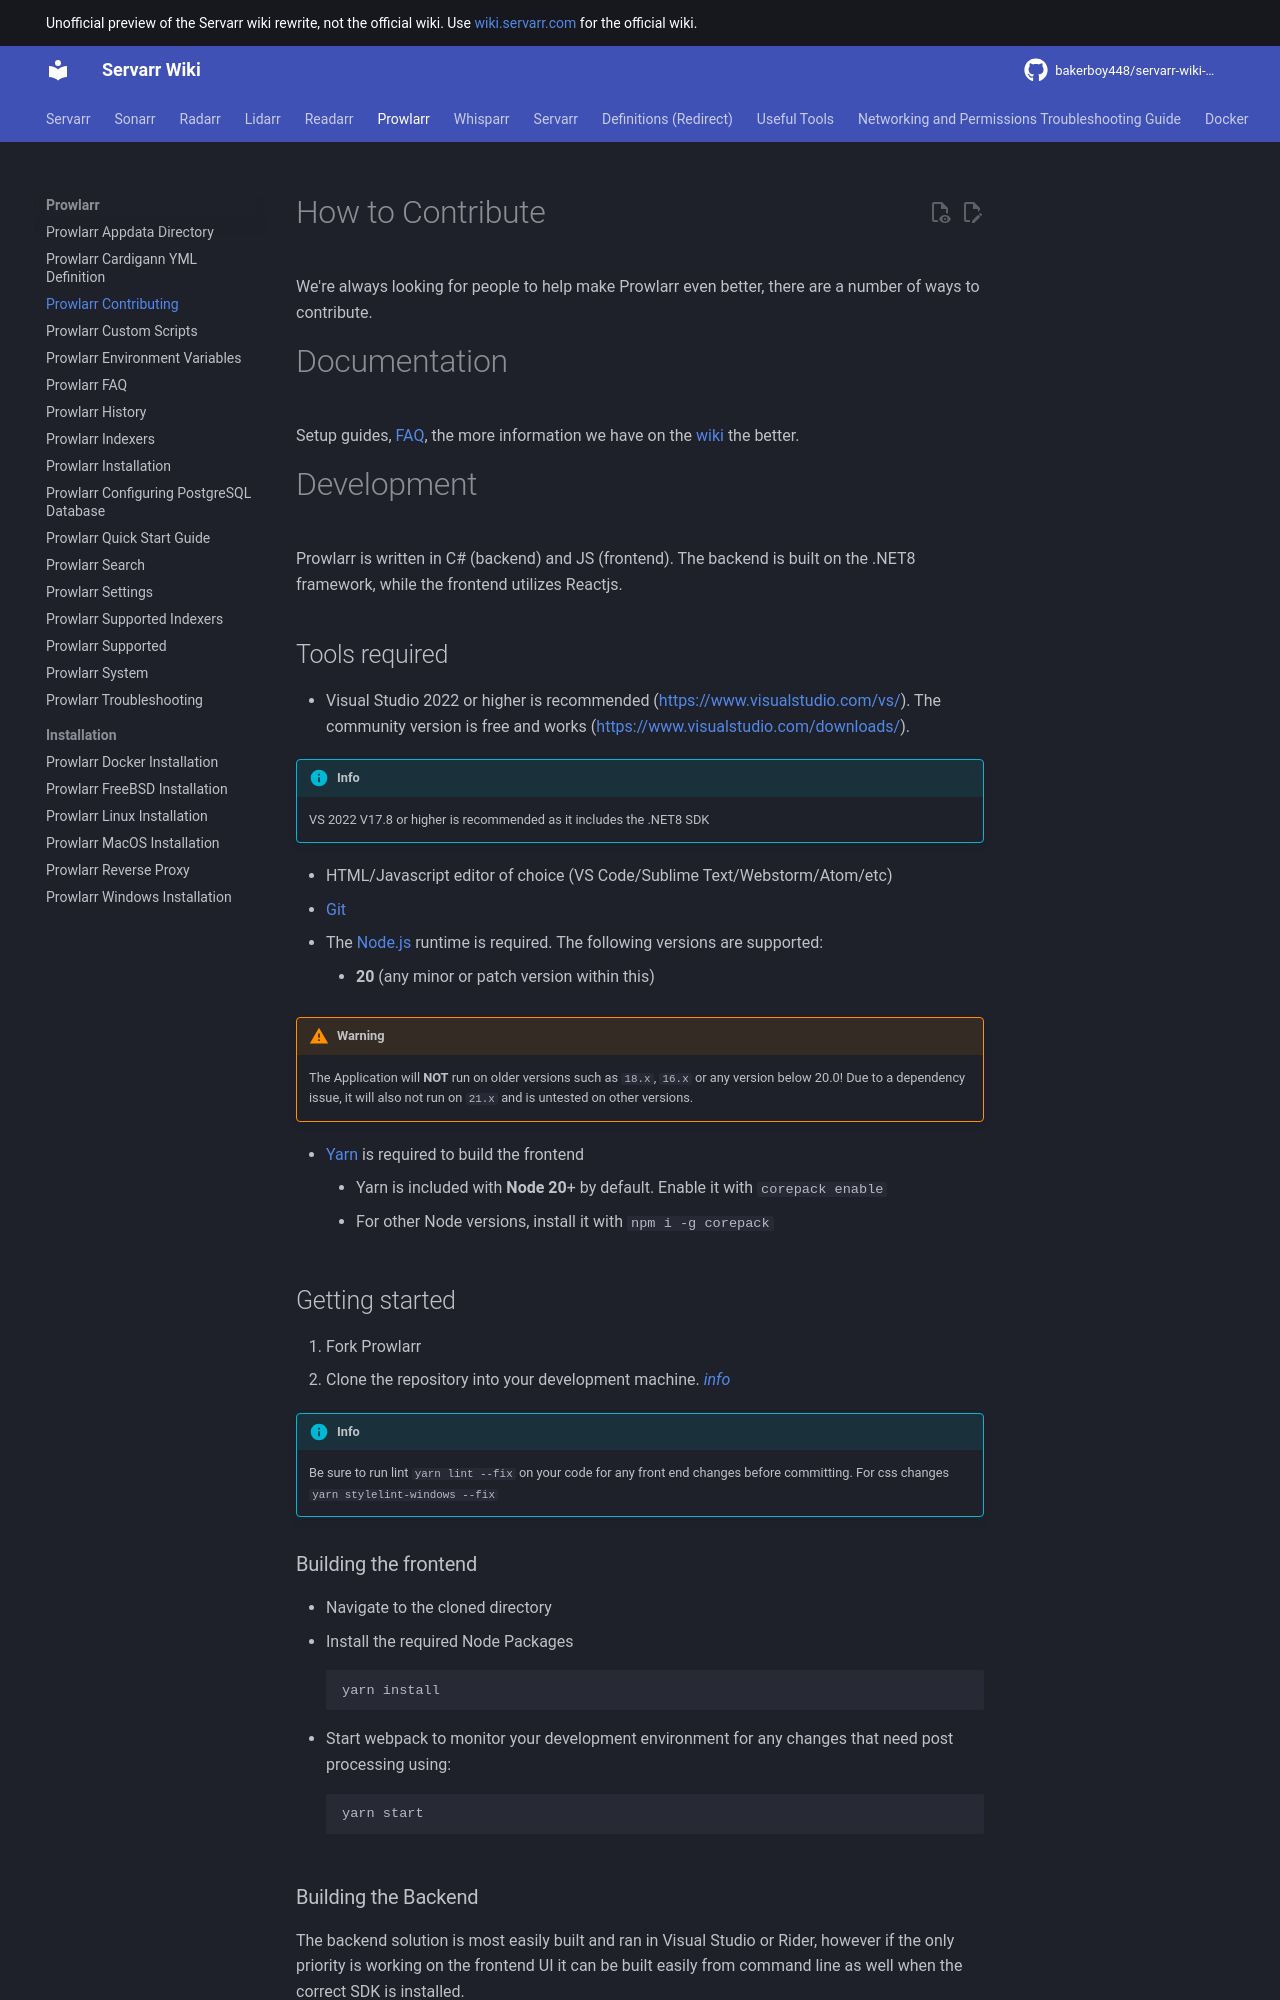

repository: bakerboy448/servarr-wiki-mkdocs · page: prowlarr/contributing/index.html · generator: mkdocs

---
title: Prowlarr Contributing
description: Guide for contributing to Prowlarr development including setup, building, testing, and submitting changes
tags:
  - prowlarr
  - development
  - contributing
  - guide
  - setup
---
# How to Contribute

We're always looking for people to help make Prowlarr even better, there are a number of ways to contribute.

# Documentation

Setup guides, [FAQ](/prowlarr/faq), the more information we have on the [wiki](https://wiki.servarr.com/prowlarr) the better.

# Development

Prowlarr is written in C# (backend) and JS (frontend). The backend is built on the .NET8 framework, while the frontend utilizes Reactjs.

## Tools required

- Visual Studio 2022 or higher is recommended (<https://www.visualstudio.com/vs/>). The community version is free and works (<https://www.visualstudio.com/downloads/>).

!!! info
    VS 2022 V17.8 or higher is recommended as it includes the .NET8 SDK

- HTML/Javascript editor of choice (VS Code/Sublime Text/Webstorm/Atom/etc)
- [Git](https://git-scm.com/downloads)
- The [Node.js](https://nodejs.org/) runtime is required. The following versions are supported:
  - **20** (any minor or patch version within this)

!!! warning
    The Application will **NOT** run on older versions such as `18.x`, `16.x` or any version below 20.0! Due to a dependency issue, it will also not run on `21.x` and is untested on other versions.

- [Yarn](https://yarnpkg.com/getting-started/install) is required to build the frontend
  - Yarn is included with **Node 20**+ by default. Enable it with `corepack enable`
  - For other Node versions, install it with `npm i -g corepack`

## Getting started

1. Fork Prowlarr
1. Clone the repository into your development machine. [_info_](https://docs.github.com/en/get-started/quickstart/fork-a-repo)

> Be sure to run lint `yarn lint --fix` on your code for any front end changes before committing.
!!! info
    For css changes `yarn stylelint-windows --fix`
### Building the frontend

- Navigate to the cloned directory
- Install the required Node Packages

     ```bash
     yarn install
     ```

- Start webpack to monitor your development environment for any changes that need post processing using:

     ```bash
     yarn start
     ```

### Building the Backend

The backend solution is most easily built and ran in Visual Studio or Rider, however if the only priority is working on the frontend UI it can be built easily from command line as well when the correct SDK is installed.
